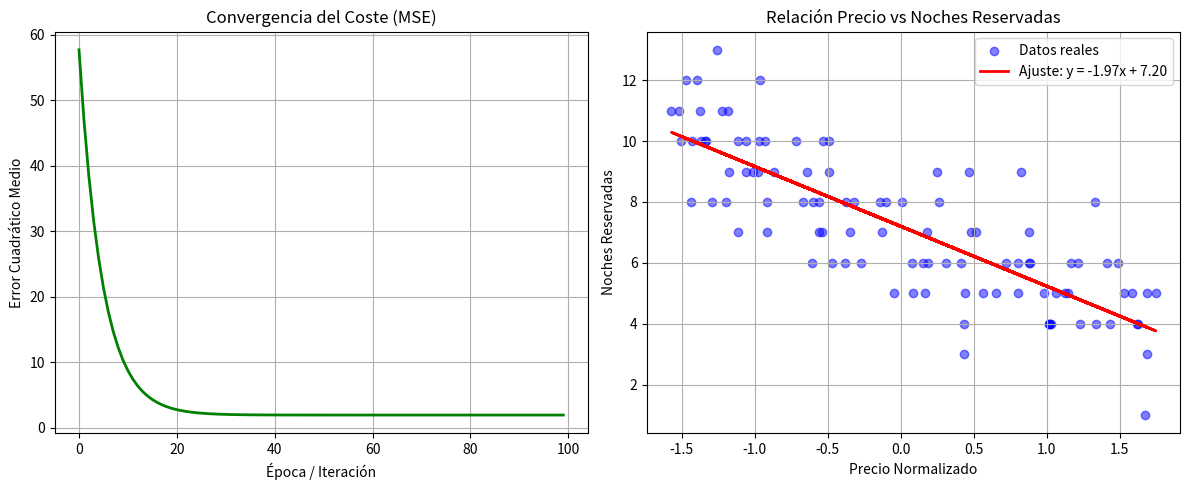

The script that saved this image:
# ==============================================================================
# SPRINT 05: MATES EN CÓDIGO Y GRADIENTE (TURISDATA CANARIAS)
# Equipo: 5Green
# Ejecución en Google Colab
# ==============================================================================

# 1. IMPORTAR LIBRERÍAS
import numpy as np
import pandas as pd
import matplotlib.pyplot as plt

print("=== SPRINT 05: ANÁLISIS MATEMÁTICO Y DESCENSO DEL GRADIENTE ===")

# ==============================================================================
# ACTIVIDAD 1: ÁLGEBRA Y ESTADÍSTICA DE RESERVAS (NUMPY Y PANDAS)
# ==============================================================================
# Creamos un conjunto de datos simulado de reservas para TurisData
np.random.seed(42)
n_reservas = 100

precios = np.random.uniform(50, 200, n_reservas)  # Precios entre 50€ y 200€
# La demanda (noches) baja a medida que el precio sube (relación inversa + ruido)
noches = np.maximum(1, np.round(12 - 0.04 * precios + np.random.normal(0, 1.5, n_reservas)))

df_turisdata = pd.DataFrame({
    'precio_noche': precios,
    'noches': noches,
    'ingreso_total': precios * noches
})

print("\n--- 1. Estadísticas Descriptivas ---")
print(f"Precio Medio: {df_turisdata['precio_noche'].mean():.2f} €")
print(f"Estancia Media: {df_turisdata['noches'].mean():.2f} noches")
print(f"Ingreso Total Generado: {df_turisdata['ingreso_total'].sum():.2f} €")

# Correlación de Pearson
correlacion = df_turisdata['precio_noche'].corr(df_turisdata['noches'])
print(f"Correlación entre Precio y Noches Reservadas: {correlacion:.4f}")

# ==============================================================================
# ACTIVIDAD 2: DESCENSO DEL GRADIENTE DESDE CERO
# Objetivo: Encontrar la recta y = w * x + b que predice las noches en función del precio.
# ==============================================================================

# Normalización de variables para mejorar la convergencia del gradiente
X = (precios - precios.mean()) / precios.std()
y = noches

# Parámetros iniciales
w = 0.0  # Pendiente inicial
b = 0.0  # Intersección inicial
learning_rate = 0.05  # Tasa de aprendizaje
epochs = 100  # Número de iteraciones

historial_coste = []

# Algoritmo del Descenso del Gradiente
for epoch in range(epochs):
    y_pred = w * X + b
    
    # Error Cuadrático Medio (MSE)
    coste = np.mean((y - y_pred) ** 2)
    historial_coste.append(coste)
    
    # Cálculo de los gradientes (derivadas parciales)
    dw = (-2 / len(X)) * np.sum(X * (y - y_pred))
    db = (-2 / len(X)) * np.sum(y - y_pred)
    
    # Actualización de pesos
    w = w - learning_rate * dw
    b = b - learning_rate * db

print("\n--- 2. Resultados del Descenso del Gradiente ---")
print(f"Peso óptimo (w): {w:.4f}")
print(f"Sesgo óptimo (b): {b:.4f}")
print(f"Coste final (MSE): {historial_coste[-1]:.4f}")

# ==============================================================================
# ACTIVIDAD 3: VISUALIZACIÓN DE RESULTADOS
# ==============================================================================
plt.figure(figsize=(12, 5))

# Gráfica 1: Convergencia del Coste
plt.subplot(1, 2, 1)
plt.plot(range(epochs), historial_coste, color='green', linewidth=2)
plt.title('Convergencia del Coste (MSE)')
plt.xlabel('Época / Iteración')
plt.ylabel('Error Cuadrático Medio')
plt.grid(True)

# Gráfica 2: Ajuste de la Recta de Regresión
plt.subplot(1, 2, 2)
plt.scatter(X, y, color='blue', alpha=0.5, label='Datos reales')
plt.plot(X, w * X + b, color='red', linewidth=2, label=f'Ajuste: y = {w:.2f}x + {b:.2f}')
plt.title('Relación Precio vs Noches Reservadas')
plt.xlabel('Precio Normalizado')
plt.ylabel('Noches Reservadas')
plt.legend()
plt.grid(True)

plt.tight_layout()
plt.show()

print("\n[OK] Script completado con éxito. Visualizaciones generadas.")
